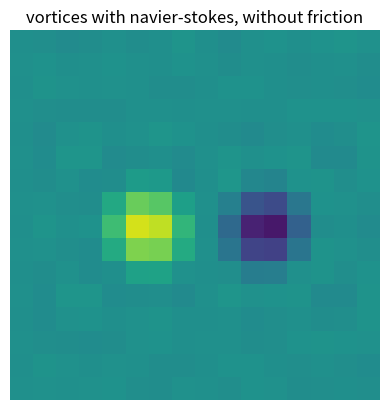

Source code (Python):
# -*- coding: utf-8 -*-

import time
import numpy as np
from numpy.fft import (rfft2,
                       irfft2,
                       fftshift,
                       ifftshift)
import matplotlib.pyplot as plt
from matplotlib import animation

#  TODO, class PDE
#
#  __init__: why the choice of kx, ky?
#  rhs: how does the aliasing work?
#
#  general: why the use of fftshift?

#  consider the following
#  >>> params['kappa'] = 0
#  >>> p = PDE(params, four_vortices)
#  >>> p.scheme = p.shu_osher
#  >>> frames = 5000
#  >>> res = np.array([p.time_step(steps) for _ in range(frames)])
#  >>> a = start_anim()
#
#  pay attention to times > 1000! What is happening there?
#
#  it seems to be deterministic behaviour... how to verify?
#  what causes the torus topology?


class PDE:
    def __init__(self, params, iv, t0=0.):
        self.__dict__.update(params)

        # k-space
        kx = np.linspace(0, self.Nx//2, self.Nx//2+1)
        ky = np.linspace(-self.Ny//2, self.Ny//2-1, self.Ny)
        self.KX, self.KY = np.meshgrid(kx, ky)
        self.K_sq = np.square(self.KX) + np.square(self.KY)
        #  fix: this value is zero, but shouldn't be
        self.K_sq[self.Nx//2,0] = 1

        # x-space
        self.dx = (self.xe - self.xb) / self.Nx
        self.x = np.arange(self.xb, self.xe, self.dx)
        self.dy = (self.ye - self.yb) / self.Ny
        self.y = np.arange(self.yb, self.ye, self.dy)
        X, Y = np.meshgrid(self.x, self.y)

        # initial value and its fourier transform
        self.ω = iv(X, Y)
        self.ω_hat = fftshift(rfft2(self.ω), axes=0)
        self.t = t0
        #  self.t = [t0]

        self.cfl = 1
        #  self.cfl = []

        self.scheme = self.shu_osher


    def time_step(self, steps=1):
        # calculate timesteps
        # solution is computed in fourier space, inverse transformation is
        # done for plotting, `steps` gives plotting frequency
        for _ in range(steps):
            self.scheme()
        self.ω = irfft2(ifftshift(self.ω_hat, axes=0))
        ux = irfft2(ifftshift( 1j * self.KY * self.ω_hat / self.K_sq ,
                    axes=0))
        uy = irfft2(ifftshift(-1j * self.KX * self.ω_hat / self.K_sq ,
                    axes=0))

        # check cfl condition, should be < 1
        _cfl = lambda u, dx: np.max(np.abs(u)) * self.dt / dx
        self.cfl = max(_cfl(ux, self.dx), _cfl(uy, self.dy))
        #  self.cfl.append(max(_cfl(ux, self.dx), _cfl(uy, self.dy)))

        self.t += self.dt * steps
        #  self.t.append(self.t[-1] + self.dt * steps)
        return self.ω


    def rhs(self, ω_hat):
        # aliasing
        ω_hat[np.where(self.K_sq > self.Nx * self.Ny / 9.)] = 0

        ω = irfft2(ifftshift(ω_hat, axes=0))
        ux = irfft2(ifftshift( 1j * self.KY * self.ω_hat / self.K_sq ,
                    axes=0))
        uy = irfft2(ifftshift(-1j * self.KX * self.ω_hat / self.K_sq ,
                    axes=0))
        tmp = 1j * self.KX * fftshift(rfft2(ux * ω), axes=0) \
            + 1j * self.KY * fftshift(rfft2(uy * ω), axes=0)

        return ω_hat - tmp * self.dt


    def prop(self, delta=1.):
        # propagator
        return np.exp(-self.kappa * self.K_sq * self.dt * delta)

    def euler(self):
        # general method
        self.ω_hat = self.rhs(self.ω_hat) * self.prop()

    def heun(self):
        # rk2
        ω_1 = self.rhs(self.ω_hat) * self.prop()
        self.ω_hat = .5 * (self.rhs(ω_1) + self.ω_hat * self.prop())

    def shu_osher(self):
        # rk3
        ω_1 = self.rhs(self.ω_hat) * self.prop()
        ω_2 = .25 * (self.rhs(ω_1) * self.prop(-.5)
                     + 3. * self.ω_hat * self.prop(.5))
        self.ω_hat = 1./3. * (2. * self.rhs(ω_2) * self.prop(.5)
                              + self.ω_hat * self.prop())


def four_vortices(x, y,
                  x0=-1.5, x1=1.5,
                  y0=-.5, y1=.5,
                  s_sq=4.):
    def _gaussian(xi, yj):
        return np.exp(-s_sq * ((x-xi)**2 + (y-yj)**2))
    return _gaussian(x0, y1) + _gaussian(x1, y0) \
            - _gaussian(x0, y0) - _gaussian(x1, y1)

def two_vortices(x, y,
                 x0=-.5, x1=.5,
                 ym=0, s_sq=4.):
    def _gaussian(xi, yj):
        return np.exp(-s_sq * ((x-xi)**2 + (y-yj)**2))
    return _gaussian(x0, ym) - _gaussian(x1, ym)

def one_vortex(x, y, x0=0, y0=0, s_sq=4.):
    def _gaussian(xi, yj):
        return np.exp( -s_sq * ((x-xi)**2 + (y-yj)**2))
    return _gaussian(x0, y0)


#  params = dict(xb=-2*np.pi, xe=2*np.pi,
#                yb=-2*np.pi, ye=2*np.pi,
#                Nx=128, Ny=128,
#                dt=.05, kappa=.0001)
params = dict(xb=-np.pi, xe=np.pi,
              yb=-np.pi, ye=np.pi,
              Nx=128, Ny=128,
              dt=.05, kappa=.0001)
params['kappa'] = 0
params['Nx'] = 16
params['Ny'] = 16
# two times two vertices in each other
#  p = PDE(params, lambda x, y: one_vortex(x, y, x0=-2., s_sq=1.)
#                               -1.768*one_vortex(x, y, x0=-2., s_sq=2.)
#                               +one_vortex(x, y, x0=2., s_sq=1.)
#                               -1.768*one_vortex(x, y, x0=2., s_sq=2.)
#         )

#  p = PDE(params, four_vortices)

p = PDE(params, lambda x, y: two_vortices(x, y, x0=-1., x1=1.))
p.scheme = p.euler


steps = 10
tmax = 500
frames = int(tmax / (steps * p.dt))


fig = plt.figure()
ax = fig.add_subplot(111,
                     title='vortices with navier-stokes, without friction')
ax.grid(False)
ax.axis('off')

im = ax.imshow(p.ω, animated=True)

def step(i):
    #  if i % 10 == 0:
    #      print('iteration: %d' % i)
    im.set_array(p.time_step(steps))
    print('time = %.2f, cfl = %.2f\r' % (p.t, p.cfl), end='')
    return im,

def start_anim(fig=fig):
    return animation.FuncAnimation(fig, step, frames=frames, interval=10,
                                   blit=True, repeat=False)

anim = start_anim()


def make_movie():
    start = time.time()
    name = input('name: ')
    FFWriter = animation.FFMpegWriter(fps=60)
    try:
        start_anim().save('%s.mp4' % name, writer=FFWriter, dpi=300)
    finally:
        np.save('%s_tmp' % name, p.ω)
        end = time.time()
        print('duration: %f' % end-start)

#  make_movie()
